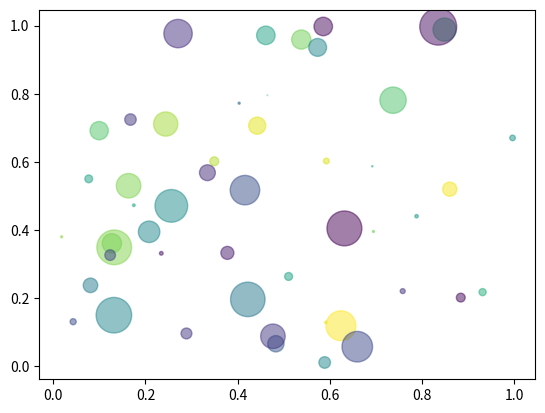

The matplotlib source for this figure:
"""
Simple demo of a scatter plot.
"""
import numpy as np

import matplotlib.pyplot as plt

N = 50
x = np.random.rand(N)
y = np.random.rand(N)
colors = np.random.rand(N)
area = np.pi * (15 * np.random.rand(N)) ** 2  # 0 to 15 point radiuses

plt.scatter(x, y, s=area, c=colors, alpha=0.5)
plt.show()
